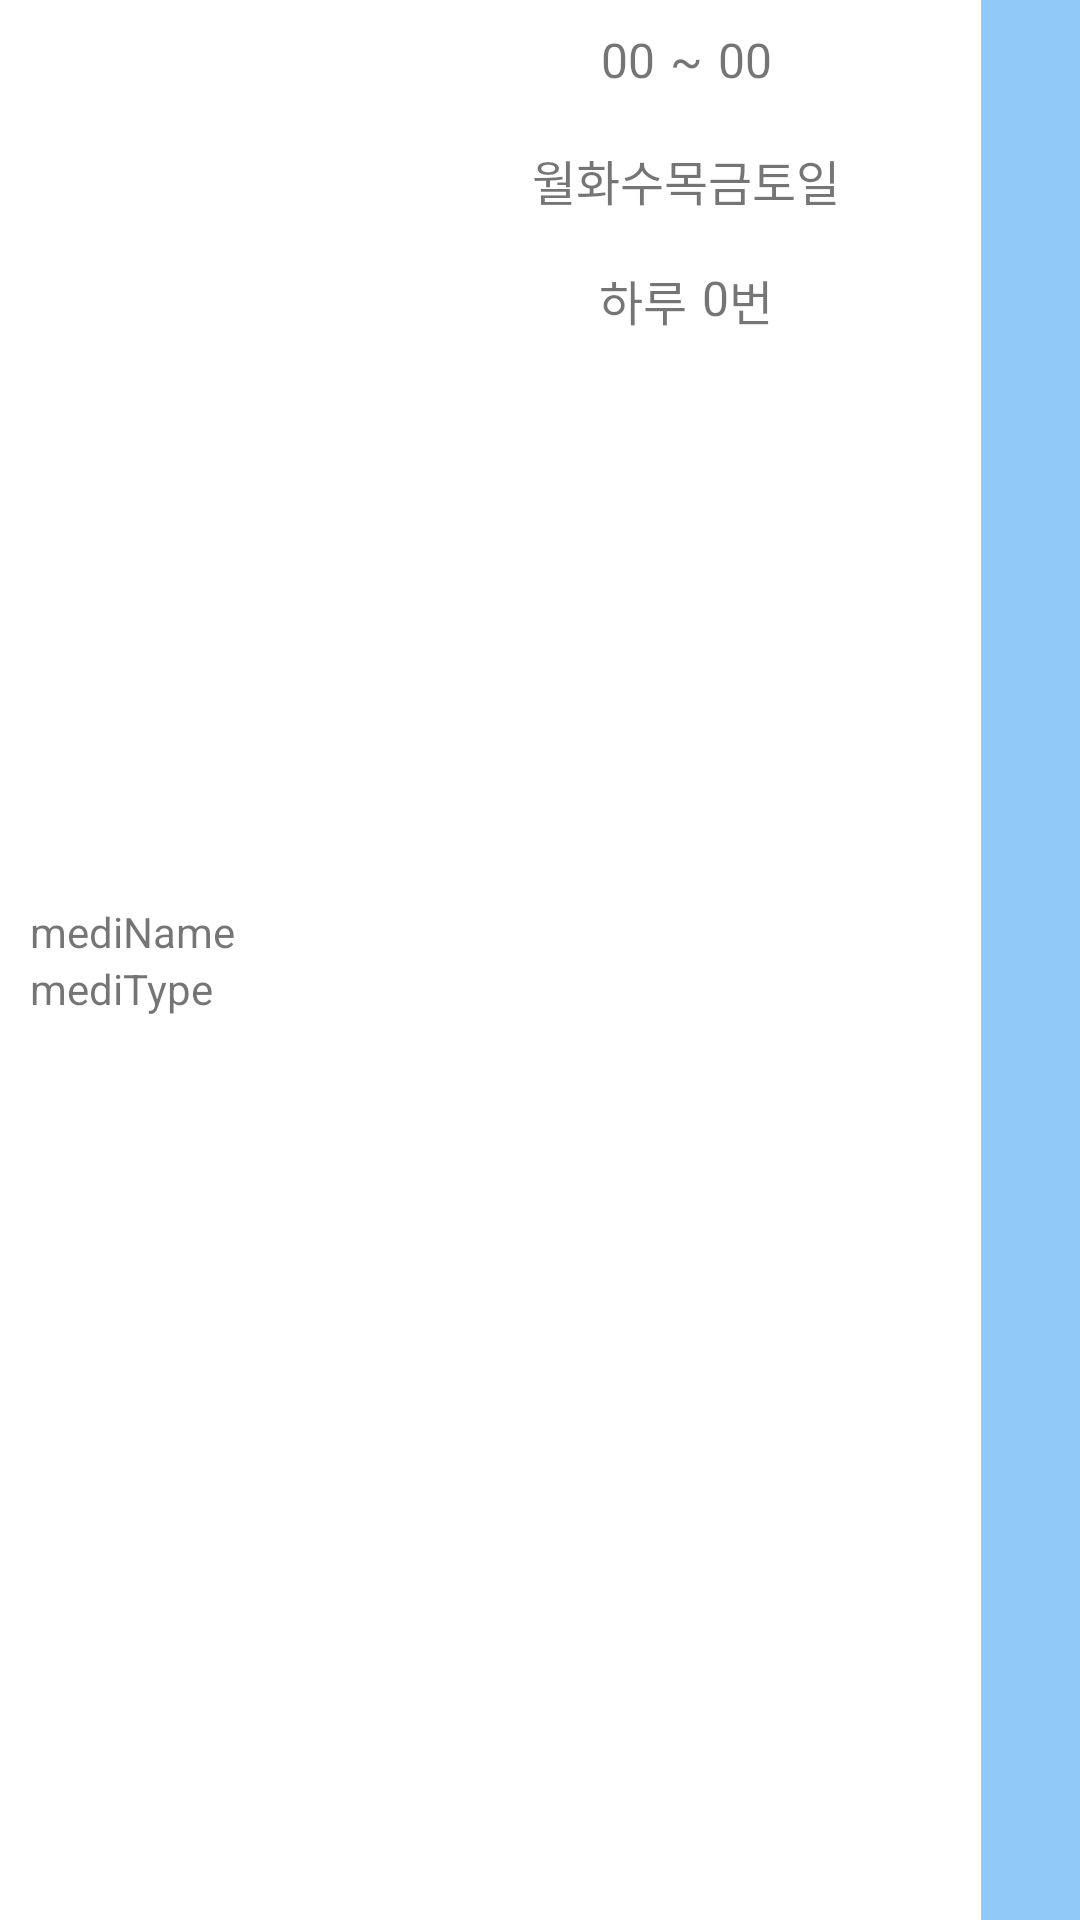

This screen was rendered from an Android layout file. Write that file and the resources it references.
<!-- AndroidManifest.xml: application theme Theme.AppCompat.Light.NoActionBar -->
<!-- res/layout/rv_item_list.xml -->
<?xml version="1.0" encoding="utf-8"?>

<RelativeLayout xmlns:android="http://schemas.android.com/apk/res/android"
    android:layout_width="match_parent" android:layout_height="120dp"
    android:layout_margin="5dp"
    android:background="#ffffff">

    <LinearLayout
        android:id="@+id/ll_rv_item_list_container"
        android:layout_width="match_parent"
        android:layout_height="match_parent"
        android:orientation="horizontal">

        <LinearLayout
            android:layout_width="0dp"
            android:layout_height="match_parent"
            android:layout_weight="4"
            android:gravity="center_vertical"
            android:orientation="vertical">

            <TextView
                android:id="@+id/txt_rv_item_list_mediName"
                android:layout_width="wrap_content"
                android:layout_height="wrap_content"
                android:layout_marginLeft="10dp"
                android:text="mediName"/>

            <TextView
                android:id="@+id/txt_rv_item_list_mediType"
                android:layout_width="wrap_content"
                android:layout_height="wrap_content"
                android:layout_marginLeft="10dp"
                android:text="mediType"/>

        </LinearLayout>

        <RelativeLayout
            android:layout_width="0dp"
            android:layout_height="match_parent"
            android:layout_weight="6"
            android:gravity="center_horizontal">

            <RelativeLayout
                android:id="@+id/rl_rv_item_list"
                android:layout_width="match_parent"
                android:layout_height="40dp"
                android:gravity="center">

                <TextView
                    android:id="@+id/txt_rv_item_list_startDate"
                    android:layout_width="wrap_content"
                    android:layout_height="wrap_content"
                    android:text="00"
                    android:textSize="16dp"/>

                <TextView
                    android:id="@+id/etc"
                    android:layout_width="wrap_content"
                    android:layout_height="wrap_content"
                    android:layout_toRightOf="@id/txt_rv_item_list_startDate"
                    android:layout_marginLeft="5dp"
                    android:text="~"
                    android:textSize="16dp"/>

                <TextView
                    android:id="@+id/txt_rv_item_list_endDate"
                    android:layout_width="wrap_content"
                    android:layout_height="wrap_content"
                    android:layout_toRightOf="@id/etc"
                    android:layout_marginLeft="5dp"
                    android:text="00"
                    android:textSize="16dp" />

            </RelativeLayout>

            <RelativeLayout
                android:id="@+id/rl_rv_item_list_2"
                android:layout_width="match_parent"
                android:layout_height="40dp"
                android:layout_below="@id/rl_rv_item_list"
                android:gravity="center">

                <TextView
                    android:id="@+id/txt_rv_item_list_mon"
                    android:layout_width="wrap_content"
                    android:layout_height="wrap_content"
                    android:text="월"
                    android:textSize="16dp"/>

                <TextView
                    android:id="@+id/txt_rv_item_list_tue"
                    android:layout_width="wrap_content"
                    android:layout_height="wrap_content"
                    android:layout_toRightOf="@id/txt_rv_item_list_mon"
                    android:text="화"
                    android:textSize="16dp"/>

                <TextView
                    android:id="@+id/txt_rv_item_list_wed"
                    android:layout_width="wrap_content"
                    android:layout_height="wrap_content"
                    android:layout_toRightOf="@id/txt_rv_item_list_tue"
                    android:text="수"
                    android:textSize="16dp"/>

                <TextView
                    android:id="@+id/txt_rv_item_list_thu"
                    android:layout_width="wrap_content"
                    android:layout_height="wrap_content"
                    android:layout_toRightOf="@id/txt_rv_item_list_wed"
                    android:text="목"
                    android:textSize="16dp"/>

                <TextView
                    android:id="@+id/txt_rv_item_list_fri"
                    android:layout_width="wrap_content"
                    android:layout_height="wrap_content"
                    android:layout_toRightOf="@id/txt_rv_item_list_thu"
                    android:text="금"
                    android:textSize="16dp"/>

                <TextView
                    android:id="@+id/txt_rv_item_list_sat"
                    android:layout_width="wrap_content"
                    android:layout_height="wrap_content"
                    android:layout_toRightOf="@id/txt_rv_item_list_fri"
                    android:text="토"
                    android:textSize="16dp"/>

                <TextView
                    android:id="@+id/txt_rv_item_list_sun"
                    android:layout_width="wrap_content"
                    android:layout_height="wrap_content"
                    android:layout_toRightOf="@id/txt_rv_item_list_sat"
                    android:text="일"
                    android:textSize="16dp"/>

            </RelativeLayout>

            <RelativeLayout
                android:layout_width="match_parent"
                android:layout_height="40dp"
                android:layout_below="@id/rl_rv_item_list_2"
                android:gravity="center">

                <TextView
                    android:id="@+id/etc2"
                    android:layout_width="wrap_content"
                    android:layout_height="wrap_content"
                    android:text="하루"
                    android:textSize="16dp"/>

                <TextView
                    android:id="@+id/txt_rv_item_list_timesPerDay"
                    android:layout_width="wrap_content"
                    android:layout_height="wrap_content"
                    android:layout_toRightOf="@id/etc2"
                    android:layout_marginLeft="5dp"
                    android:text="0"
                    android:textSize="16dp"/>

                <TextView
                    android:layout_width="wrap_content"
                    android:layout_height="wrap_content"
                    android:layout_toRightOf="@id/txt_rv_item_list_timesPerDay"
                    android:text="번"
                    android:textSize="16dp" />

            </RelativeLayout>

        </RelativeLayout>

        <LinearLayout
            android:id="@+id/lay1"
            android:layout_width="0dp"
            android:layout_height="match_parent"
            android:layout_weight="1"
            android:gravity="center"
            android:background="#90caf9">

            <ImageView
                android:id="@+id/btn_go_setting"
                android:layout_width="22dp"
                android:layout_height="22dp"
                android:gravity="center"
                android:src="@drawable/btn_go_setting"/>

        </LinearLayout>

    </LinearLayout>

</RelativeLayout>
<!-- resources referenced by this layout -->
<resources>

</resources>
